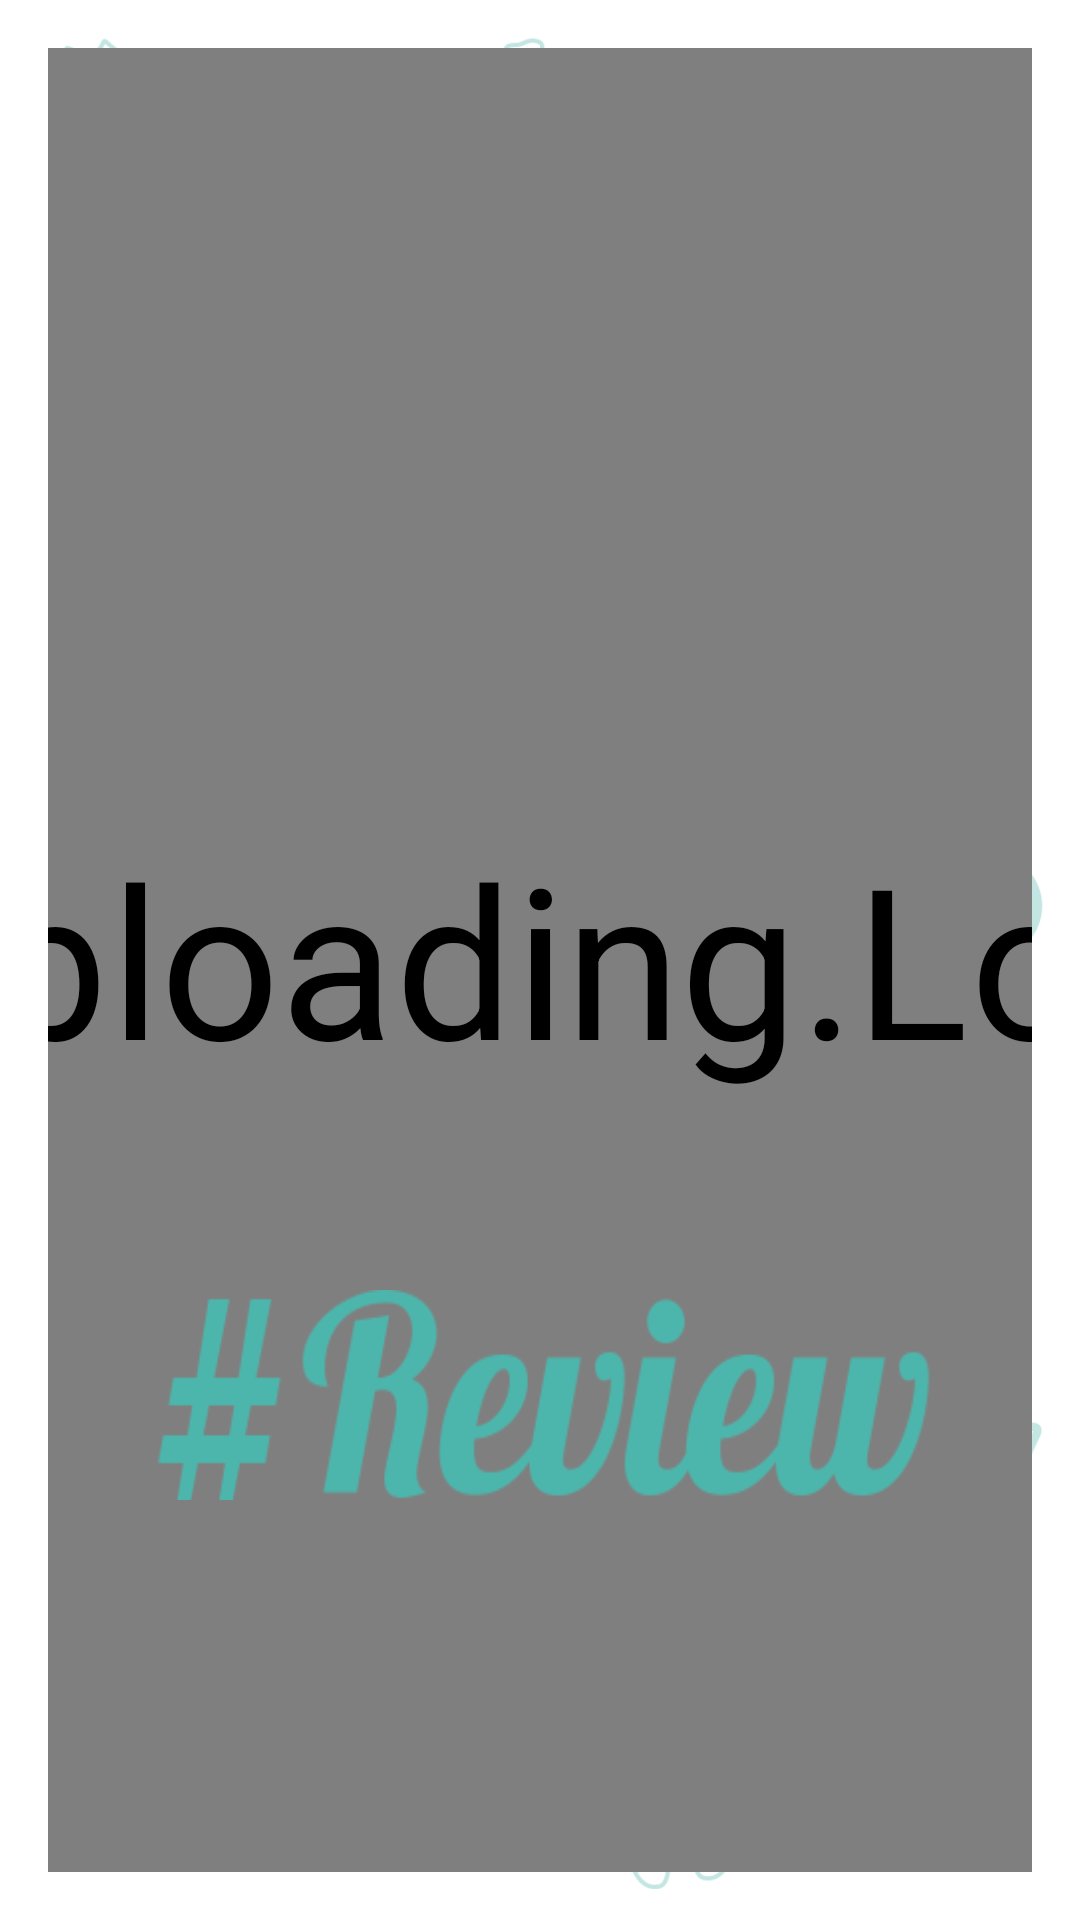

This screen was rendered from an Android layout file. Write that file and the resources it references.
<!-- AndroidManifest.xml: application theme AppTheme -->
<!-- res/layout/splash.xml -->
<RelativeLayout xmlns:android="http://schemas.android.com/apk/res/android"
    xmlns:app="http://schemas.android.com/apk/res-auto"
    xmlns:tools="http://schemas.android.com/tools"
    android:layout_width="match_parent"
    android:layout_height="match_parent"
    android:paddingBottom="@dimen/activity_vertical_margin"
    android:paddingLeft="@dimen/activity_horizontal_margin"
    android:orientation="vertical"
    android:paddingRight="@dimen/activity_horizontal_margin"
    android:paddingTop="@dimen/activity_vertical_margin"
    tools:context=".MainActivity"
    android:background="@mipmap/splashback">

    <io.saeid.fabloading.LoadingView
        android:id="@+id/loading_view_repeat"
        android:layout_width="220dp"
        android:layout_height="220dp"
        android:scaleX="5"
        android:scaleY="5"
        app:mfl_onclickLoading="true"
        app:mfl_duration="400"
        app:mfl_repeat="1"
        android:layout_centerVertical="true"
        android:layout_centerHorizontal="true" />

    <View
        android:layout_width="1dp"
        android:layout_height="100dp"
        android:layout_alignParentLeft="true"
        android:layout_marginLeft="538dp"
        android:layout_alignParentTop="true"
        android:layout_marginTop="1113dp" />

    <ImageView
        android:layout_width="265dp"
        android:layout_height="70dp"
        android:id="@+id/imageView"
        android:layout_below="@+id/loading_view_repeat"
        android:layout_centerHorizontal="true"
        android:background="@drawable/text" />

</RelativeLayout>
<!-- resources referenced by this layout -->
<resources>
  <dimen name="activity_horizontal_margin">16dp</dimen>
  <dimen name="activity_vertical_margin">16dp</dimen>
  <!-- drawable text: png bitmap (drawable, 25517 bytes) -->
  <!-- mipmap splashback: png bitmap (mipmap-xxhdpi, 104775 bytes) -->
  <style name="AppTheme" parent="Theme.AppCompat.Light.NoActionBar">
  
          <item name="colorPrimary">@color/ColorPrimary</item>
          <item name="colorPrimaryDark">@color/ColorPrimaryDark</item>
          
      </style>
  <color name="ColorPrimary">#26a69a</color>
  <color name="ColorPrimaryDark">#4db6ac</color>
</resources>
